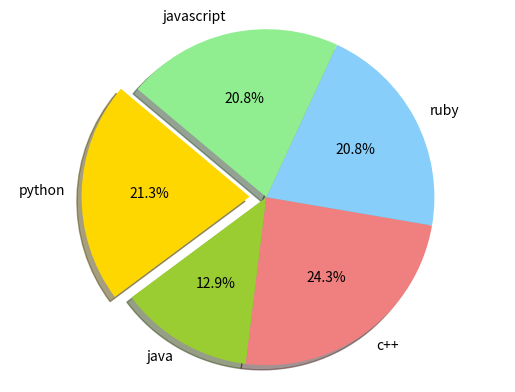

Source code (Python):
from matplotlib import pyplot as plt 

labels = ['python', 'java', 'c++', 'ruby', 'javascript']
sizes = [215, 130, 245, 210, 210]
colors = ['gold', 'yellowgreen', 'lightcoral', 'lightskyblue', 'lightgreen']
explode = (0.1, 0, 0, 0, 0)
plt.pie(sizes, explode=explode, labels=labels, colors=colors,autopct='%1.1f%%', shadow=True, startangle=140)
plt.axis('equal')
plt.show()